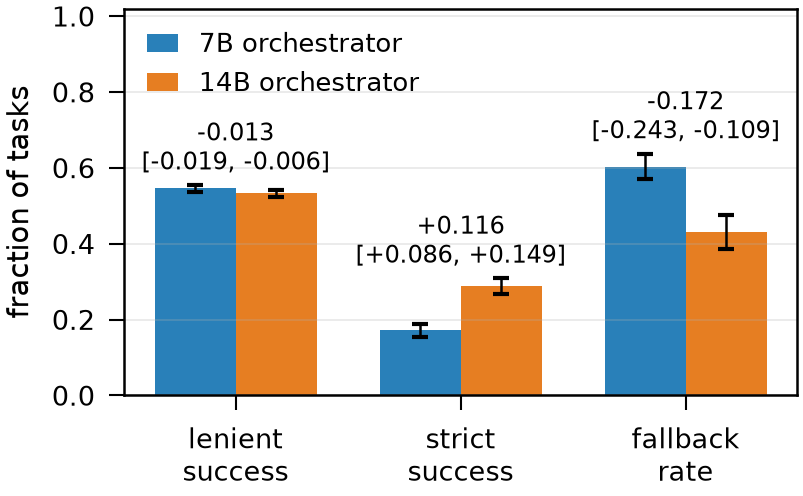

Source data for this figure (header and first rows):
metric, arm, mean, ci_lo, ci_hi, units, seeds, grid, cells_14B_lower, cells
success, 7B orchestrator, 0.546, 0.5373, 0.5543, 120, 10, fw_live_n1000, , 
strict, 7B orchestrator, 0.1715, 0.1551, 0.1881, 120, 10, fw_live_n1000, , 
fallback, 7B orchestrator, 0.6037, 0.5694, 0.6366, 120, 10, fw_live_n1000, , 
success, 14B orchestrator, 0.5331, 0.5242, 0.5425, 120, 10, fw_live_n1000, , 
strict, 14B orchestrator, 0.2873, 0.2664, 0.3084, 120, 10, fw_live_n1000, , 
fallback, 14B orchestrator, 0.4318, 0.386, 0.4757, 120, 10, fw_live_n1000, , 
success, 14B − 7B (paired), -0.01285, -0.01886, -0.006289, 120, 10, fw_live_n1000, 4.0, 12.0
strict, 14B − 7B (paired), 0.1157, 0.08622, 0.1492, 120, 10, fw_live_n1000, 0.0, 12.0
fallback, 14B − 7B (paired), -0.1719, -0.2432, -0.1093, 120, 10, fw_live_n1000, 10.0, 12.0
